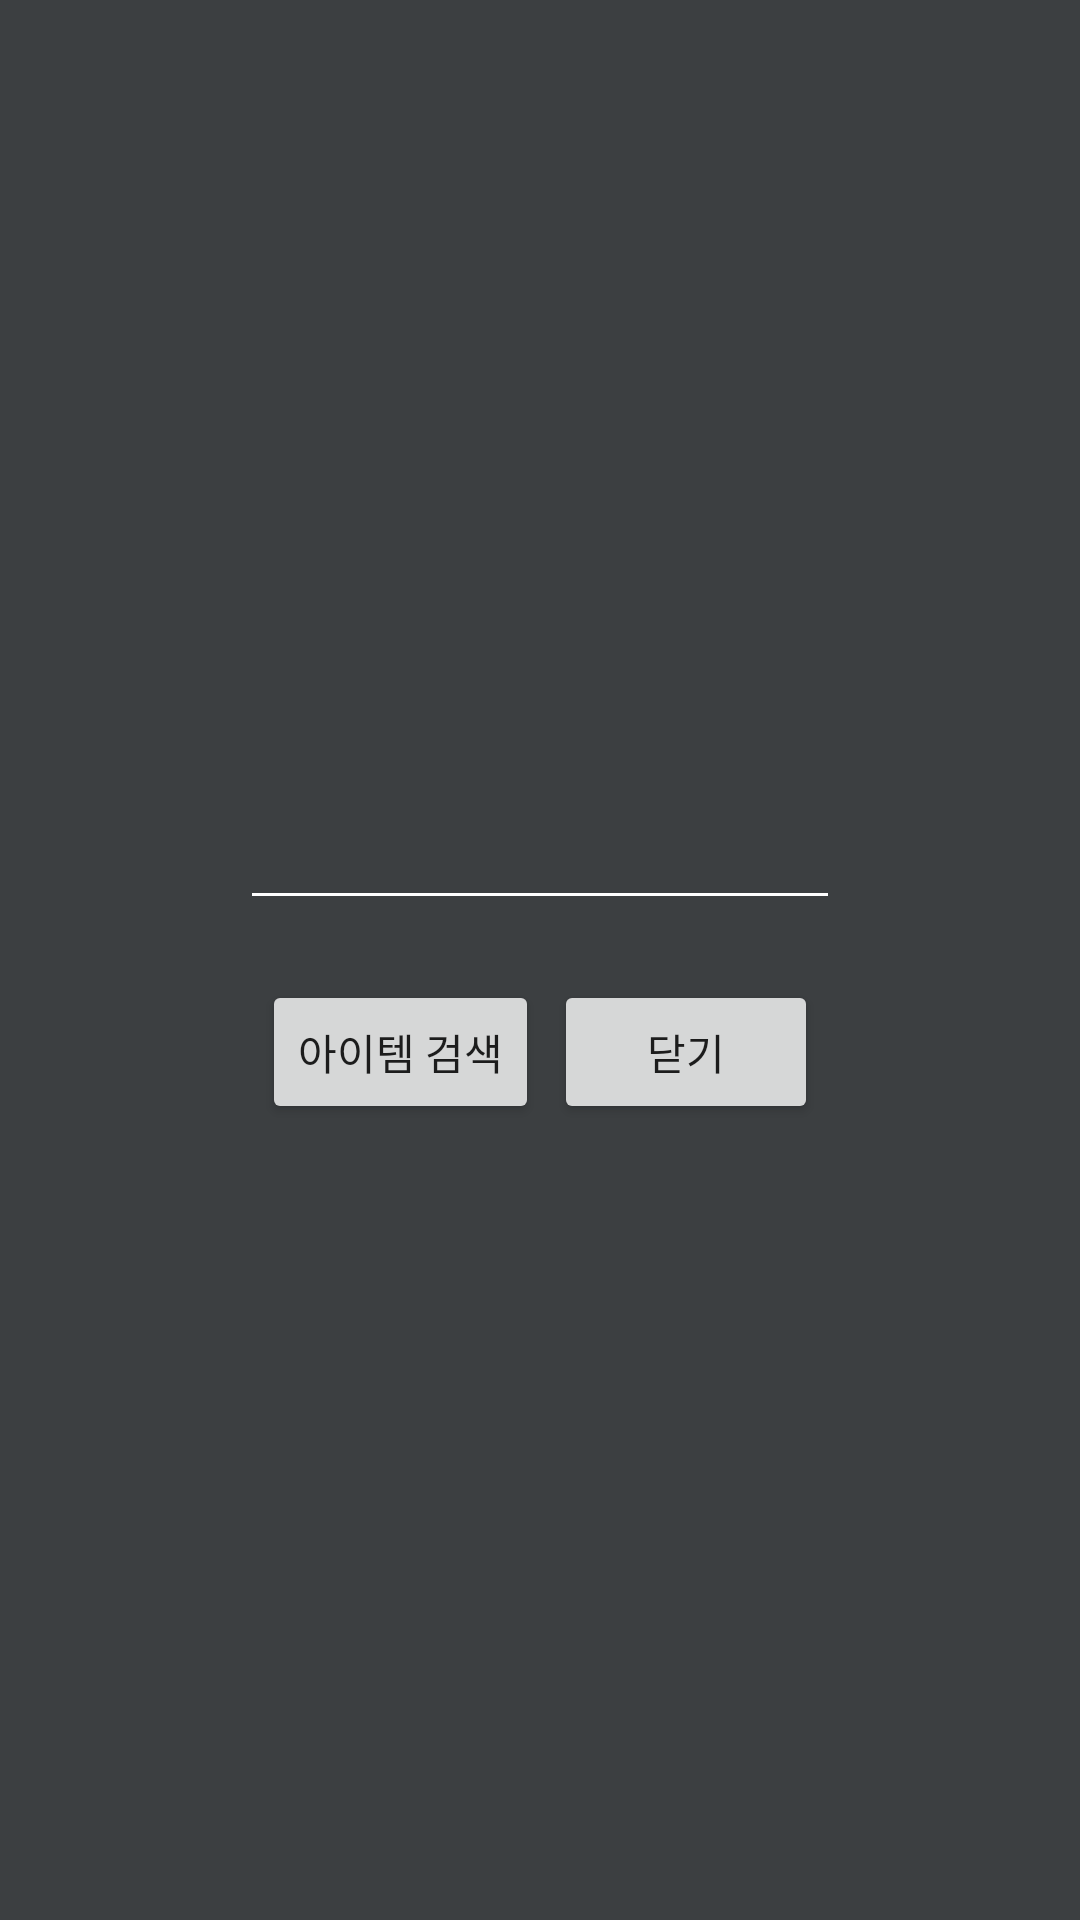

Here is an Android app screen rendered from its layout file. Give the layout XML and the strings, colors and styles it references.
<!-- AndroidManifest.xml: application theme Actionbar.SemiTranspActionbar -->
<!-- res/layout/layout_dialog_search_character.xml -->
<?xml version="1.0" encoding="utf-8"?>
<LinearLayout xmlns:android="http://schemas.android.com/apk/res/android"
    android:layout_width="match_parent"
    android:layout_height="match_parent"
    android:gravity="center"
    android:orientation="vertical"
    android:background="@color/default_dialog_color">

    <EditText
        android:id="@+id/edt_insert_id"
        android:layout_width="200dp"
        android:layout_height="wrap_content"
        android:textColor="@color/white"
        android:textColorHint="@color/white"
        android:backgroundTint="@color/white"
        android:textAlignment="center"/>

    <LinearLayout
        android:layout_width="match_parent"
        android:layout_height="wrap_content"
        android:orientation="horizontal"
        android:gravity="center"
        android:layout_marginTop="20dp">
        <Button
            android:id="@+id/btn_insert_ok"
            android:layout_width="wrap_content"
            android:layout_height="wrap_content"
            android:text="@string/button_name_search"/>
        <Button
            android:id="@+id/btn_cancel"
            android:layout_width="wrap_content"
            android:layout_height="wrap_content"
            android:text="@string/button_name_close"
            android:layout_marginStart="5dp"/>
    </LinearLayout>

</LinearLayout>
<!-- resources referenced by this layout -->
<resources>
  <color name="default_dialog_color">#FF3c3f41</color>
  <color name="white">#FFFFFFFF</color>
  <string name="button_name_close">닫기</string>
  <string name="button_name_search">아이템 검색</string>
  <style name="Actionbar.SemiTranspActionbar" parent="@style/Theme.DH">
          <item name="actionBarStyle">@style/Actionbar.SemiTransp</item>
          <item name="windowActionBarOverlay">true</item>
  
      </style>
  <style name="Theme.DH" parent="Theme.MaterialComponents.DayNight.DarkActionBar">
          
          <item name="colorPrimary">@color/default_back_color</item>
          <item name="colorPrimaryVariant">@color/purple_700</item>
          <item name="colorOnPrimary">@color/white</item>
          
          <item name="colorSecondary">@color/default_dialog_color</item>
          <item name="colorSecondaryVariant">@color/teal_700</item>
          <item name="colorOnSecondary">@color/black</item>
          
          <item name="android:statusBarColor" tools:targetApi="l">@color/black</item>
          <item name="android:navigationBarColor">@android:color/transparent</item>
          <item name="android:enforceStatusBarContrast" tools:targetApi="q">false</item>
          <item name="android:enforceNavigationBarContrast" tools:targetApi="q">false</item>
          
      </style>
  <style name="Actionbar.SemiTransp" parent="ThemeOverlay.AppCompat.ActionBar">
          <item name="displayOptions">showHome|showTitle</item>
          <item name="background">@color/my_transparent</item>
      </style>
  <color name="default_back_color">#FF2b2b2b</color>
  <color name="purple_700">#FF3700B3</color>
  <color name="teal_700">#FF018786</color>
  <color name="black">#FF000000</color>
  <color name="my_transparent">#1A000000</color>
</resources>
